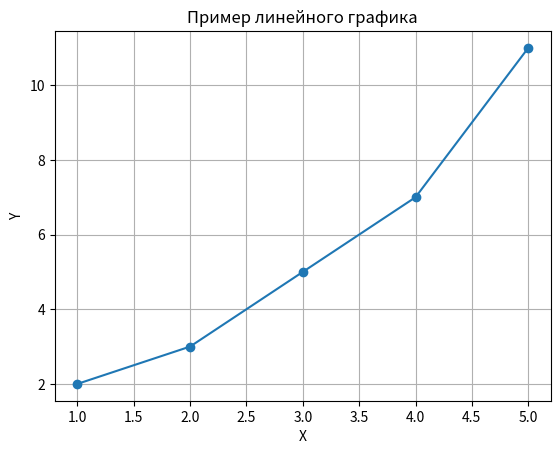

Reproduce this figure in Python.
import matplotlib.pyplot as plt

# Данные для графика
x = [1, 2, 3, 4, 5]
y = [2, 3, 5, 7, 11]

# Создание графика
plt.plot(x, y, marker='o')
plt.title('Пример линейного графика')
plt.xlabel('X')
plt.ylabel('Y')
plt.grid()
plt.savefig('plot.png')  # Сохранение графика в файл
plt.show()  # Отображение графика